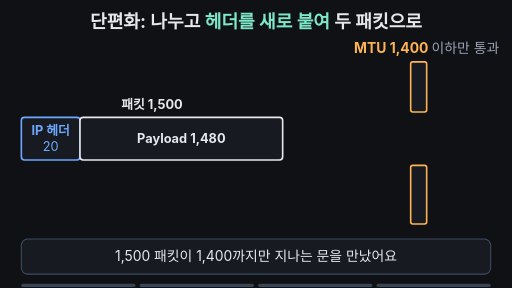
t = 0.00 s
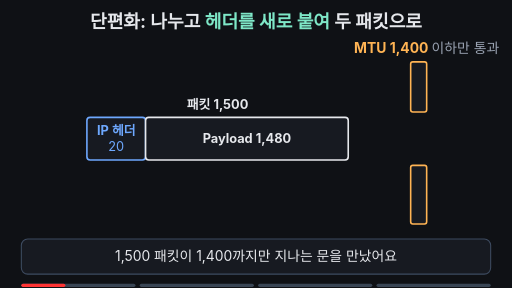
t = 1.67 s
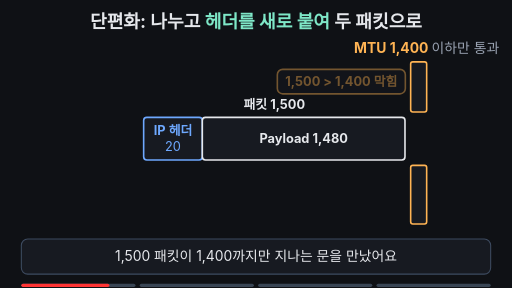
t = 3.33 s
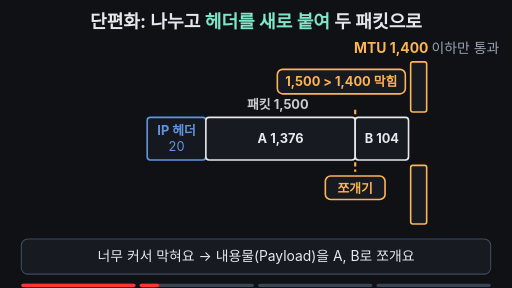
t = 5.00 s
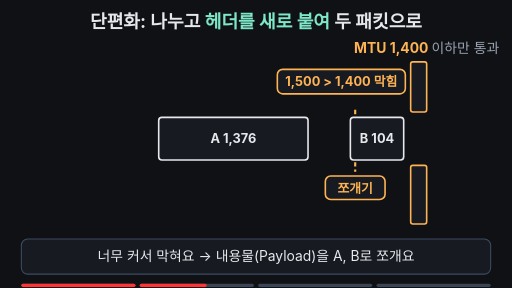
t = 6.67 s
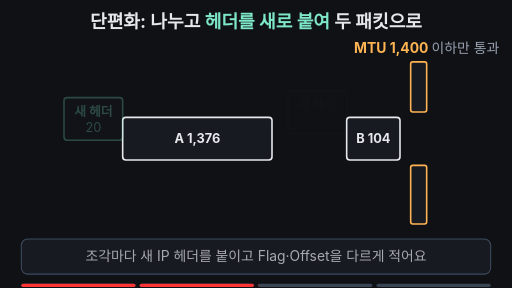
t = 8.33 s

The animated SVG that drew these frames (rendered in a browser with its animation timeline set to each time). Animation: 27 SMIL elements (animate=20,animateTransform=7); frames cover the first 8.33 s, repeats indefinitely.

<svg xmlns="http://www.w3.org/2000/svg" viewBox="0 0 960 540" width="960" height="540" font-family="-apple-system,'Apple SD Gothic Neo','Segoe UI',sans-serif">
  <rect width="960" height="540" fill="#0f1115"/>

  <!-- 제목 = 핵심 결론 (항상 보임) -->
  <text x="480" y="52" text-anchor="middle" font-size="34" font-weight="700" fill="#e6e8ec">단편화: 나누고 <tspan fill="#7ee7c7">헤더를 새로 붙여</tspan> 두 패킷으로</text>

  <!-- 문: MTU 1,400 (고정) -->
  <text x="800" y="100" text-anchor="middle" font-size="26" font-weight="700" fill="#ffb454">MTU 1,400 <tspan font-weight="400" fill="#9aa3b2">이하만 통과</tspan></text>
  <rect x="770" y="116" width="30" height="94" rx="4" fill="#171a21" stroke="#ffb454" stroke-width="3"/>
  <rect x="770" y="310" width="30" height="110" rx="4" fill="#171a21" stroke="#ffb454" stroke-width="3"/>

  <!-- 원래 패킷 1,500 (0~3초) -->
  <g>
    <animateTransform attributeName="transform" type="translate" dur="16s" repeatCount="indefinite"
      keyTimes="0;0.2;0.215;0.23;0.949;0.95;1" values="0,0;236,0;224,0;236,0;236,0;0,0;0,0"/>
    <g>
      <animate attributeName="opacity" dur="16s" repeatCount="indefinite" keyTimes="0;0.3;0.4;0.95;1" values="1;1;0;0;1"/>
      <text x="285" y="204" text-anchor="middle" font-size="24" font-weight="700" fill="#e6e8ec">패킷 1,500</text>
      <rect x="40" y="220" width="110" height="80" rx="6" fill="#171a21" stroke="#6ea8fe" stroke-width="3"/>
      <text x="95" y="254" text-anchor="middle" font-size="24" font-weight="700" fill="#6ea8fe">IP 헤더</text>
      <text x="95" y="284" text-anchor="middle" font-size="24" fill="#6ea8fe">20</text>
    </g>
    <g>
      <animate attributeName="opacity" dur="16s" repeatCount="indefinite" keyTimes="0;0.3;0.301;0.95;1" values="1;1;0;0;1"/>
      <rect x="150" y="220" width="380" height="80" rx="6" fill="#171a21" stroke="#e6e8ec" stroke-width="3"/>
      <text x="340" y="269" text-anchor="middle" font-size="24" font-weight="700" fill="#e6e8ec">Payload 1,480</text>
    </g>
  </g>

  <!-- 부딪힘 표시 (2~4.8초) -->
  <g opacity="0">
    <animate attributeName="opacity" dur="16s" repeatCount="indefinite" keyTimes="0;0.2;0.22;0.45;0.48;1" values="0;0;1;1;0;0"/>
    <rect x="520" y="130" width="240" height="46" rx="10" fill="#171a21" stroke="#ffb454" stroke-width="3"/>
    <text x="640" y="162" text-anchor="middle" font-size="24" font-weight="700" fill="#ffb454">1,500 &gt; 1,400 막힘</text>
  </g>

  <!-- 쪼개기 표시 (2.8~5초) -->
  <g opacity="0">
    <animate attributeName="opacity" dur="16s" repeatCount="indefinite" keyTimes="0;0.28;0.31;0.48;0.51;1" values="0;0;1;1;0;0"/>
    <line x1="666" y1="206" x2="666" y2="322" stroke="#ffb454" stroke-width="4" stroke-dasharray="8 6"/>
    <rect x="610" y="330" width="112" height="44" rx="10" fill="#171a21" stroke="#ffb454" stroke-width="3"/>
    <text x="666" y="361" text-anchor="middle" font-size="24" font-weight="700" fill="#ffb454">쪼개기</text>
  </g>

  <!-- 조각 패킷 A -->
  <g>
    <animateTransform attributeName="transform" type="translate" dur="16s" repeatCount="indefinite"
      keyTimes="0;0.8;0.95;1" values="0,0;0,0;480,0;480,0"/>
    <animate attributeName="opacity" dur="16s" repeatCount="indefinite" keyTimes="0;0.95;0.97;1" values="1;1;0;0"/>
    <g opacity="0">
      <animate attributeName="opacity" dur="16s" repeatCount="indefinite" keyTimes="0;0.3;0.301;1" values="0;0;1;1"/>
      <animateTransform attributeName="transform" type="translate" dur="16s" repeatCount="indefinite"
        keyTimes="0;0.36;0.46;1" values="0,0;0,0;-156,0;-156,0"/>
      <rect x="386" y="220" width="280" height="80" rx="6" fill="#171a21" stroke="#e6e8ec" stroke-width="3"/>
      <text x="526" y="269" text-anchor="middle" font-size="24" font-weight="700" fill="#e6e8ec">A 1,376</text>
    </g>
    <g opacity="0">
      <animate attributeName="opacity" dur="16s" repeatCount="indefinite" keyTimes="0;0.5;0.58;1" values="0;0;1;1"/>
      <animateTransform attributeName="transform" type="translate" dur="16s" repeatCount="indefinite"
        keyTimes="0;0.5;0.58;1" values="0,-50;0,-50;0,0;0,0"/>
      <rect x="120" y="220" width="110" height="80" rx="6" fill="#171a21" stroke="#7ee7c7" stroke-width="3"/>
      <text x="175" y="254" text-anchor="middle" font-size="24" font-weight="700" fill="#7ee7c7">새 헤더</text>
      <text x="175" y="284" text-anchor="middle" font-size="24" fill="#7ee7c7">20</text>
    </g>
    <g opacity="0">
      <animate attributeName="opacity" dur="16s" repeatCount="indefinite" keyTimes="0;0.58;0.62;0.8;0.82;1" values="0;0;1;1;0;0"/>
      <rect x="120" y="112" width="260" height="84" rx="10" fill="#171a21" stroke="#3d4b60" stroke-width="2"/>
      <text x="140" y="146" font-size="24" font-weight="700" fill="#ffb454">Flag: 뒤에 더 있음</text>
      <text x="140" y="180" font-size="24" fill="#e6e8ec">Offset: 0</text>
      <line x1="175" y1="196" x2="175" y2="218" stroke="#3d4b60" stroke-width="3"/>
    </g>
  </g>

  <!-- 조각 패킷 B -->
  <g>
    <animateTransform attributeName="transform" type="translate" dur="16s" repeatCount="indefinite"
      keyTimes="0;0.8;0.95;1" values="0,0;0,0;480,0;480,0"/>
    <animate attributeName="opacity" dur="16s" repeatCount="indefinite" keyTimes="0;0.95;0.97;1" values="1;1;0;0"/>
    <g opacity="0">
      <animate attributeName="opacity" dur="16s" repeatCount="indefinite" keyTimes="0;0.3;0.301;1" values="0;0;1;1"/>
      <animateTransform attributeName="transform" type="translate" dur="16s" repeatCount="indefinite"
        keyTimes="0;0.36;0.46;1" values="0,0;0,0;-16,0;-16,0"/>
      <rect x="666" y="220" width="100" height="80" rx="6" fill="#171a21" stroke="#e6e8ec" stroke-width="3"/>
      <text x="716" y="269" text-anchor="middle" font-size="24" font-weight="700" fill="#e6e8ec">B 104</text>
    </g>
    <g opacity="0">
      <animate attributeName="opacity" dur="16s" repeatCount="indefinite" keyTimes="0;0.52;0.6;1" values="0;0;1;1"/>
      <animateTransform attributeName="transform" type="translate" dur="16s" repeatCount="indefinite"
        keyTimes="0;0.52;0.6;1" values="0,-50;0,-50;0,0;0,0"/>
      <rect x="540" y="220" width="110" height="80" rx="6" fill="#171a21" stroke="#7ee7c7" stroke-width="3"/>
      <text x="595" y="254" text-anchor="middle" font-size="24" font-weight="700" fill="#7ee7c7">새 헤더</text>
      <text x="595" y="284" text-anchor="middle" font-size="24" fill="#7ee7c7">20</text>
    </g>
    <g opacity="0">
      <animate attributeName="opacity" dur="16s" repeatCount="indefinite" keyTimes="0;0.6;0.64;0.8;0.82;1" values="0;0;1;1;0;0"/>
      <rect x="530" y="112" width="226" height="84" rx="10" fill="#171a21" stroke="#3d4b60" stroke-width="2"/>
      <text x="550" y="146" font-size="24" font-weight="700" fill="#7ee7c7">Flag: 마지막</text>
      <text x="550" y="180" font-size="24" fill="#e6e8ec">Offset: 172</text>
      <line x1="595" y1="196" x2="595" y2="218" stroke="#3d4b60" stroke-width="3"/>
    </g>
  </g>

  <!-- 자막 바 -->
  <rect x="40" y="448" width="880" height="66" rx="12" fill="#171a21" stroke="#3d4b60" stroke-width="2"/>
  <g font-size="26" text-anchor="middle" fill="#e6e8ec">
    <text x="480" y="490">
      <animate attributeName="opacity" dur="16s" repeatCount="indefinite" keyTimes="0;0.23;0.26;0.97;1" values="1;1;0;0;1"/>
      1,500 패킷이 1,400까지만 지나는 문을 만났어요</text>
    <text x="480" y="490" opacity="0">
      <animate attributeName="opacity" dur="16s" repeatCount="indefinite" keyTimes="0;0.25;0.28;0.48;0.51;1" values="0;0;1;1;0;0"/>
      너무 커서 막혀요 → 내용물(Payload)을 A, B로 쪼개요</text>
    <text x="480" y="490" opacity="0">
      <animate attributeName="opacity" dur="16s" repeatCount="indefinite" keyTimes="0;0.5;0.53;0.76;0.79;1" values="0;0;1;1;0;0"/>
      조각마다 새 IP 헤더를 붙이고 Flag·Offset을 다르게 적어요</text>
    <text x="480" y="490" opacity="0" font-weight="700" fill="#7ee7c7">
      <animate attributeName="opacity" dur="16s" repeatCount="indefinite" keyTimes="0;0.78;0.81;0.95;0.97;1" values="0;0;1;1;0;0"/>
      원래 한 패킷 → 지금은 두 패킷</text>
  </g>

<g aria-label="재생 진행 막대" data-stage-count="4"><g class="progress-segment" data-stage="1"><rect x="40" y="532" width="214" height="6" rx="3" fill="#394554"/><rect x="40" y="532" width="0" height="6" rx="3" fill="#ff3434"><animate attributeName="width" values="0;214;214" keyTimes="0;0.270000;1" dur="16s" repeatCount="indefinite"/></rect></g><g class="progress-segment" data-stage="2"><rect x="262" y="532" width="214" height="6" rx="3" fill="#394554"/><rect x="262" y="532" width="0" height="6" rx="3" fill="#ff3434"><animate attributeName="width" values="0;0;214;214" keyTimes="0;0.270000;0.520000;1" dur="16s" repeatCount="indefinite"/></rect></g><g class="progress-segment" data-stage="3"><rect x="484" y="532" width="214" height="6" rx="3" fill="#394554"/><rect x="484" y="532" width="0" height="6" rx="3" fill="#ff3434"><animate attributeName="width" values="0;0;214;214" keyTimes="0;0.520000;0.800000;1" dur="16s" repeatCount="indefinite"/></rect></g><g class="progress-segment" data-stage="4"><rect x="706" y="532" width="214" height="6" rx="3" fill="#394554"/><rect x="706" y="532" width="0" height="6" rx="3" fill="#ff3434"><animate attributeName="width" values="0;0;214" keyTimes="0;0.800000;1" dur="16s" repeatCount="indefinite"/></rect></g></g></svg>
